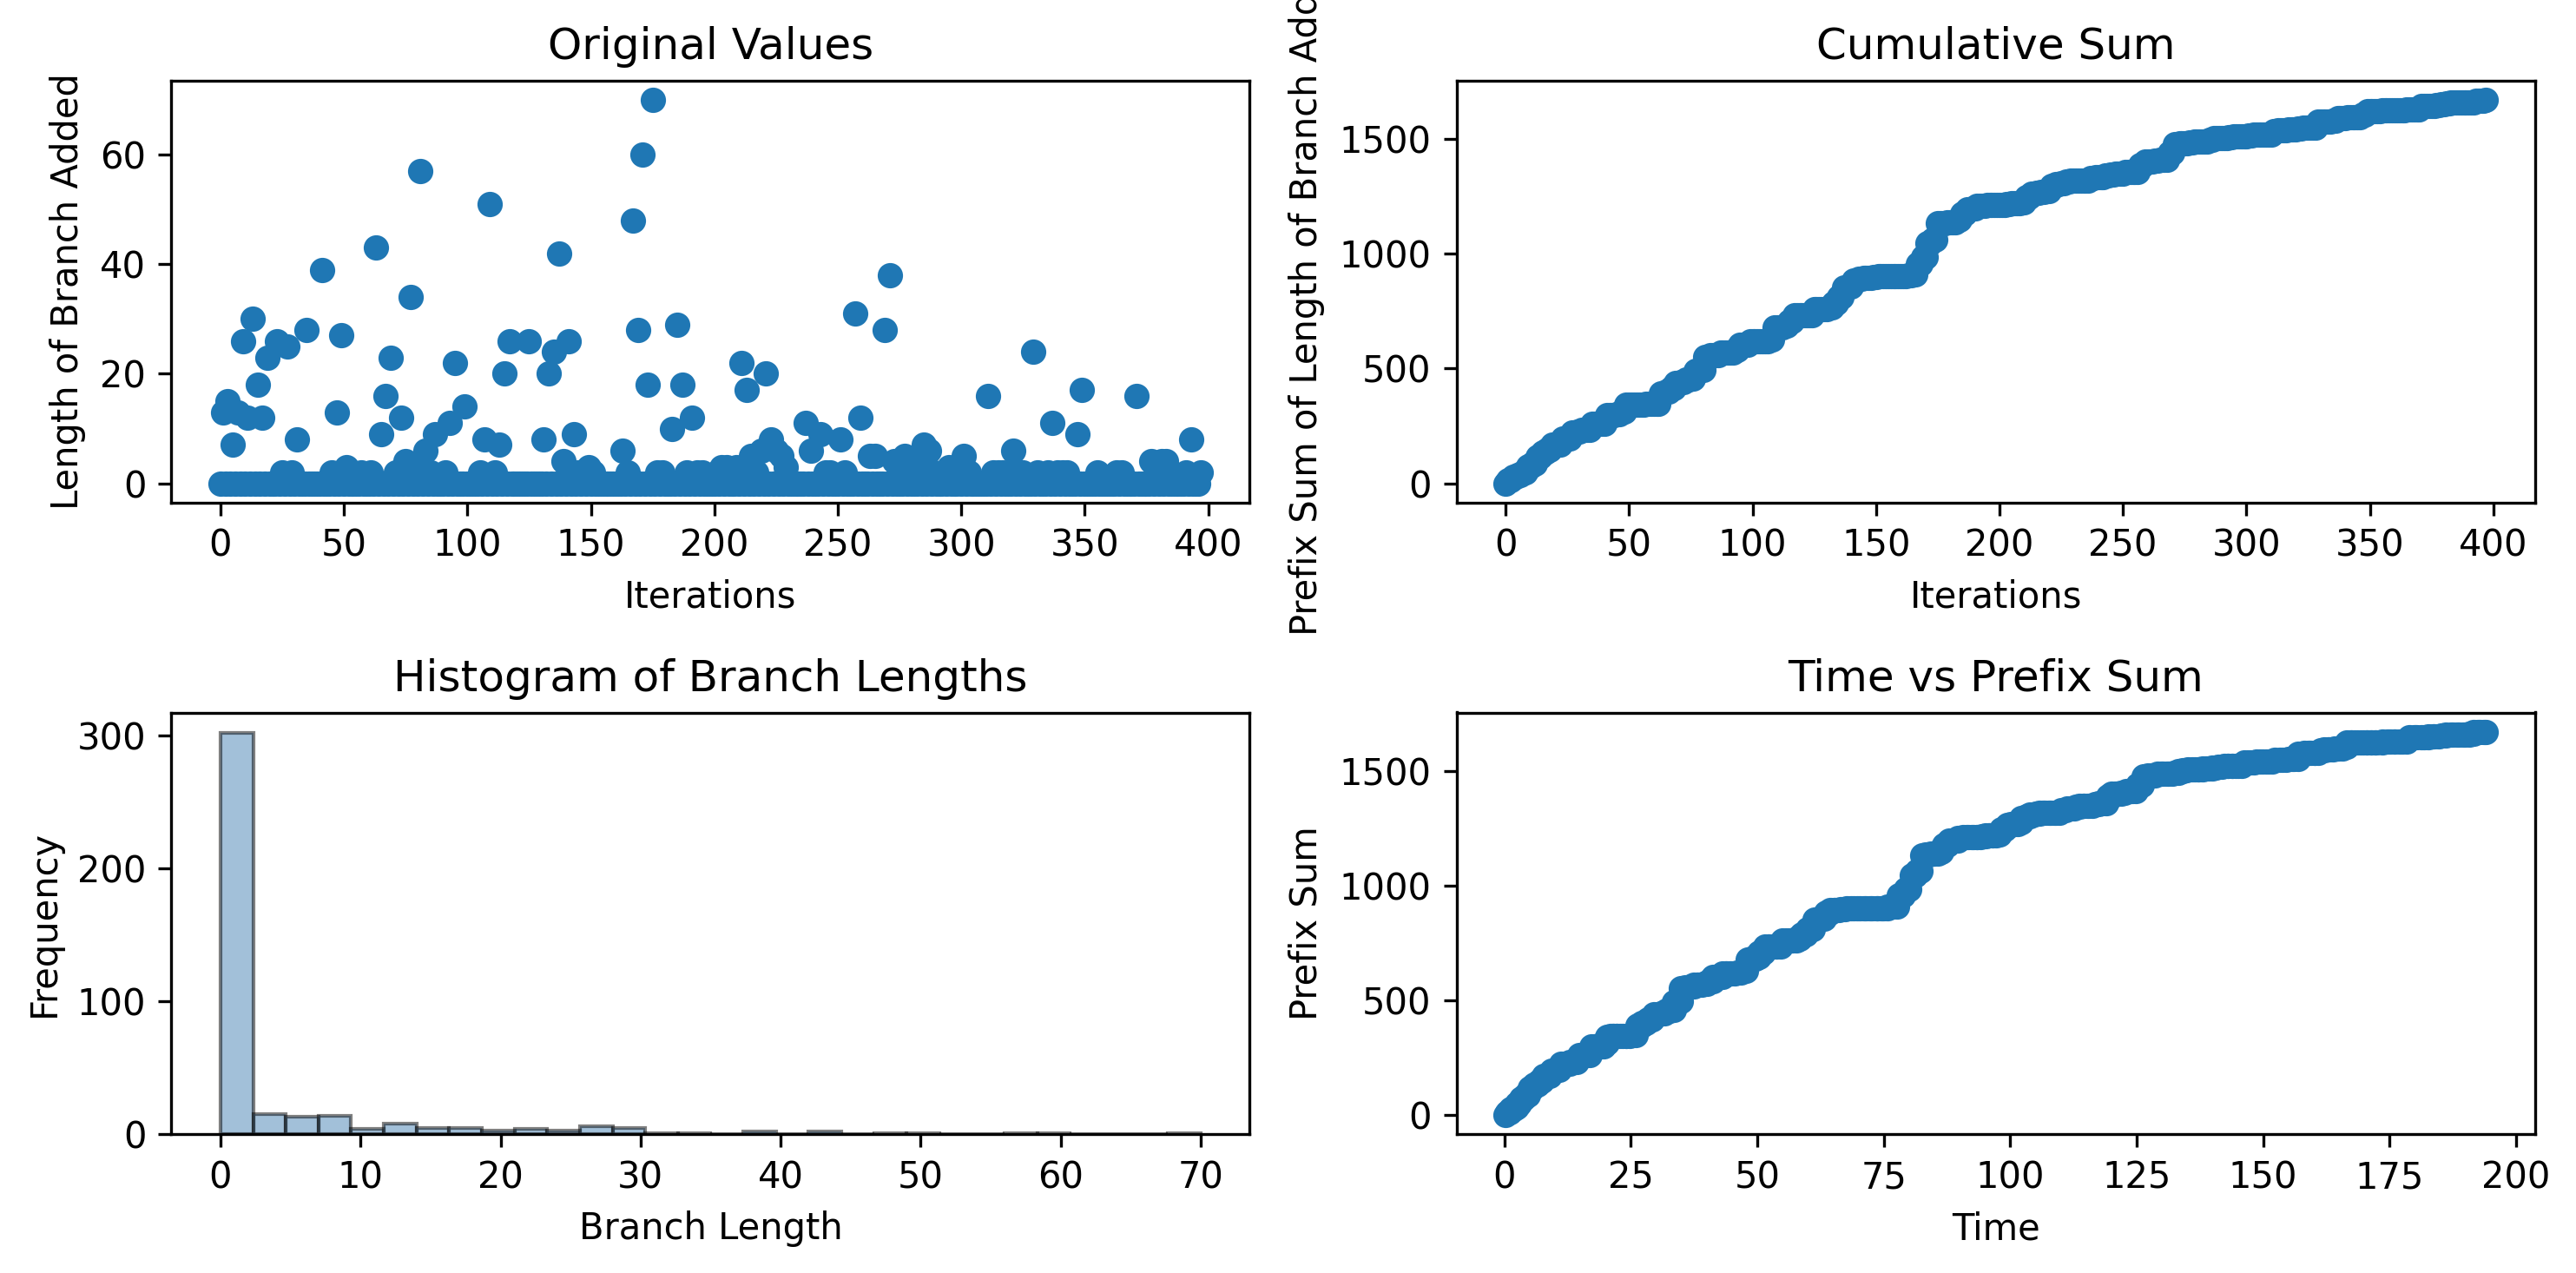

The table this chart was drawn from, first rows:
0, 13, 0, 15, 0, 7, 0, 13, 0, 26, 0, 12, 0, 30, 0, 18, 0, 12, 0, 23, 0, 0, 0, 26
0.2155, 0.4663, 0.9857, 1.279, 1.833, 1.833, 2.395, 2.395, 2.931, 3.228, 3.807, 4.109, 4.698, 5.002, 5.582, 5.895, 6.52, 6.831, 7.432, 7.745, 8.346, 8.346, 8.985, 9.305
